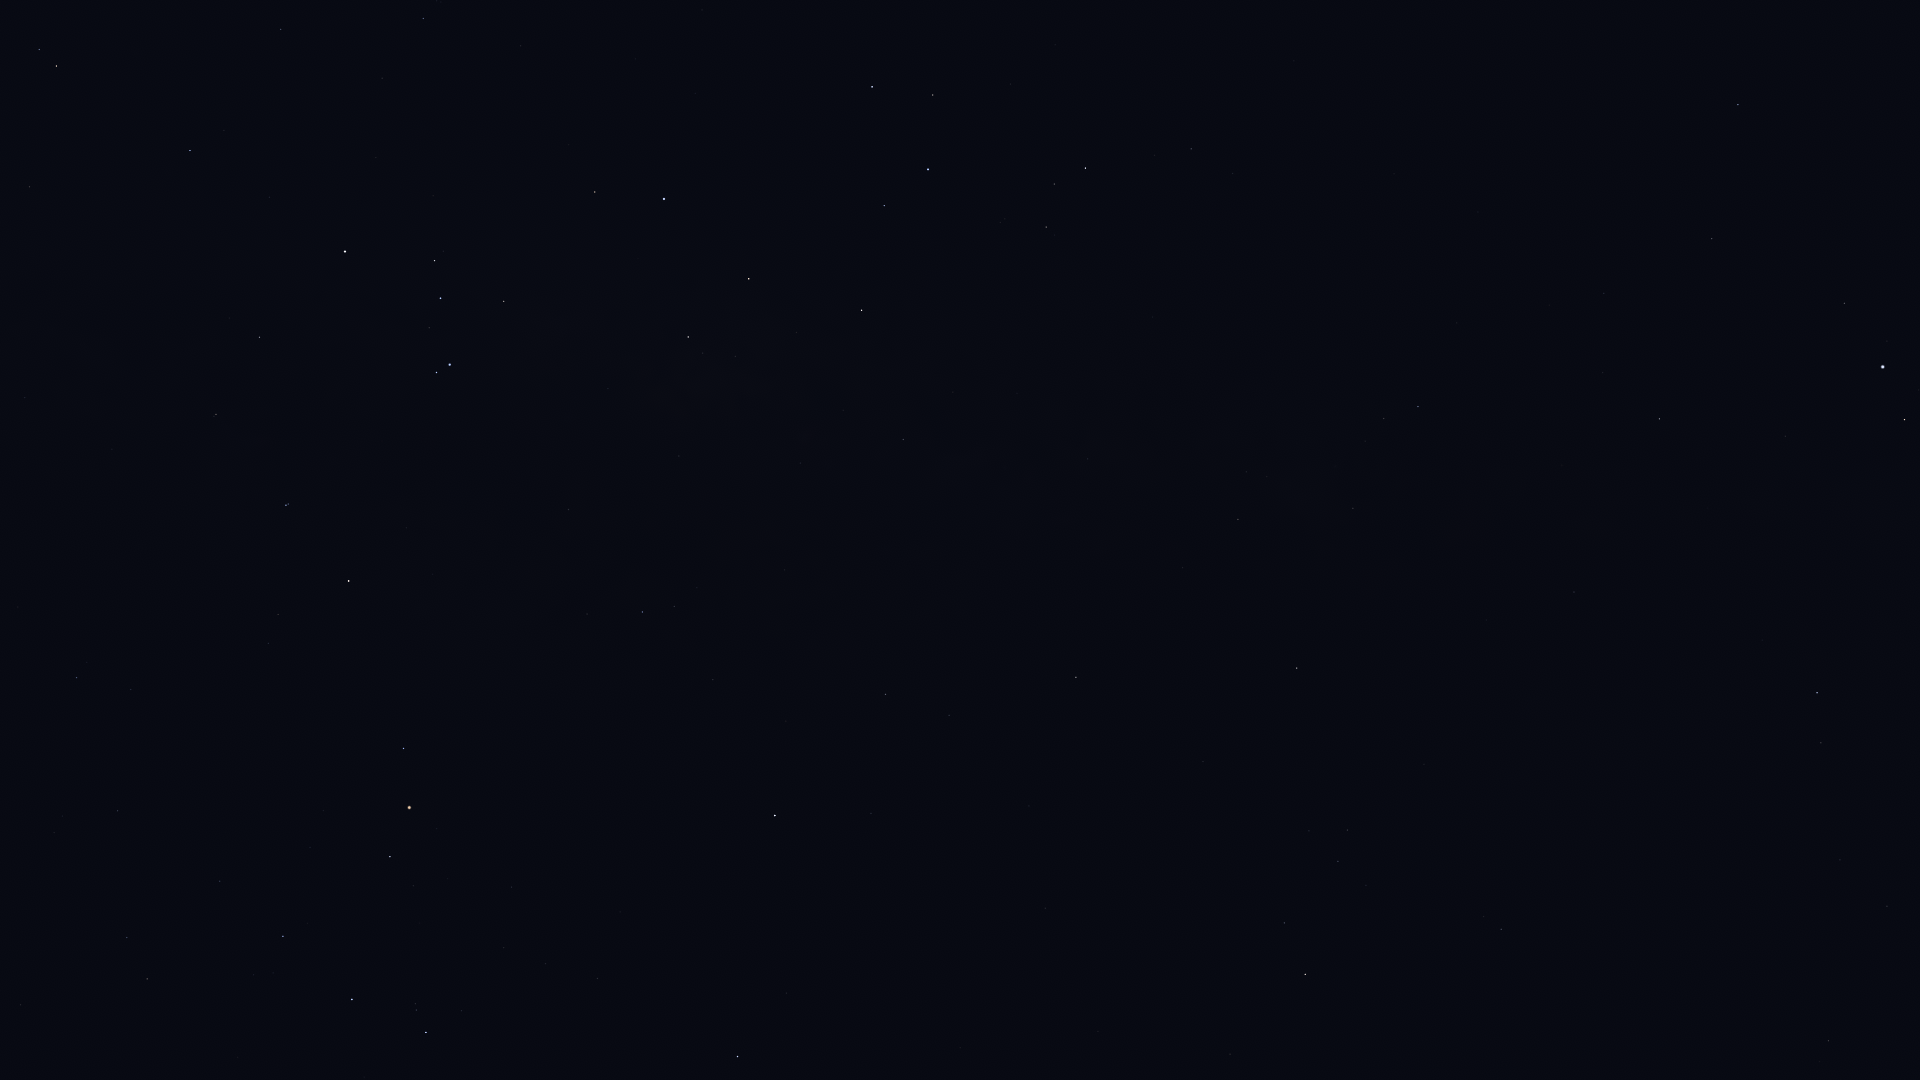

The file beside this chart, header and first rows:
Star_ID, Name, X, Y
77634, HIP 77634, 117, 811
78104, Iklil, 220, 881
78265, Fang, 283, 936
78384, HIP 78384, 76, 678
78401, Dschubba, 352, 1000
78820, Acrab, 426, 1033
78970, HIP 78970, 134, 688
79374, Jabbah, 461, 1011
79431, Sharjah, 475, 1019
80112, Alniyat, 390, 857
80582, HIP 80582, 25, 398
80687, Timir, 646, 1048
80763, Antares, 409, 808
81266, Paikauhale, 403, 749
82396, Larawag, 349, 581
82514, Xamidimura, 286, 505
82545, Pipirima, 288, 504
82671, HIP 82671, 214, 416
83547, Rapeto, 232, 363
84012, Sabik, 775, 816
84143, HIP 84143, 259, 337
84405, Guniibuu, 587, 614
84787, Inquill, 181, 214
84880, HIP 84880, 871, 813
85258, HIP 85258, 56, 66
85267, HIP 85267, 39, 50
85696, Lesath, 436, 373
85755, HIP 85755, 697, 588
85792, HIP 85792, 190, 151
85927, Shaula, 450, 365
86228, Sargas, 345, 252
86263, HIP 86263, 885, 695
86565, HIP 86565, 949, 715
86742, Cebalrai, 1305, 974
86796, Cervantes, 184, 76
87072, HIP 87072, 679, 456
87261, Fuyue, 504, 301
88048, HIP 88048, 1076, 677
88414, Pincoya, 717, 377
88635, Alnasl, 688, 337
88670, HIP 88670, 1131, 664
88714, HIP 88714, 281, 29
89341, Polis, 903, 440
89931, Kaus Media, 749, 279
90004, Alasia, 1115, 533
90185, Kaus Australis, 664, 199
90422, HIP 90422, 423, 19
90441, HIP 90441, 1382, 684
90496, Kaus Borealis, 861, 310
90595, HIP 90595, 1088, 459
90887, HIP 90887, 574, 88
91117, HIP 91117, 1238, 520
91875, HIP 91875, 635, 59
92175, HIP 92175, 1353, 508
92202, HIP 92202, 1334, 493
92761, Ainalrami, 1000, 223
92814, HIP 92814, 1152, 317
92855, Nunki, 928, 170
92895, Kaveh, 1573, 596
92946, Alya, 1574, 592
... 17 more rows
